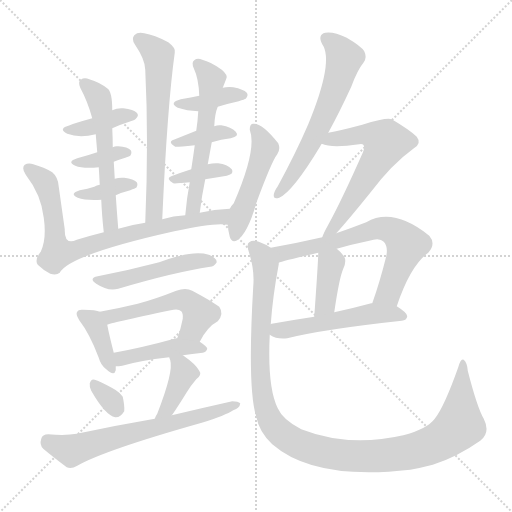
t = 0.00 s
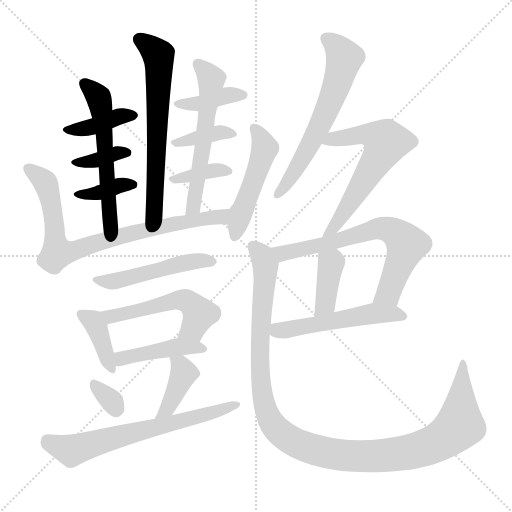
t = 3.22 s
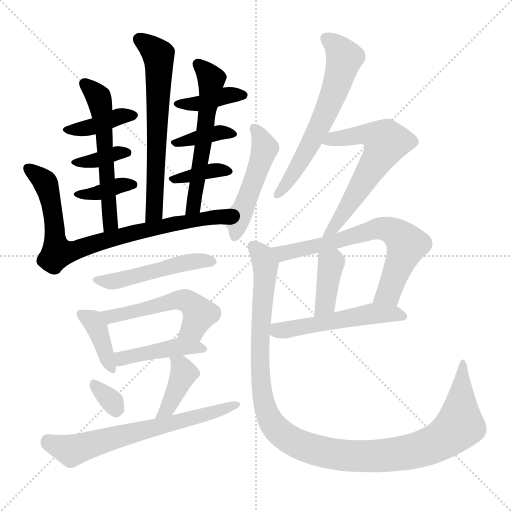
t = 6.44 s
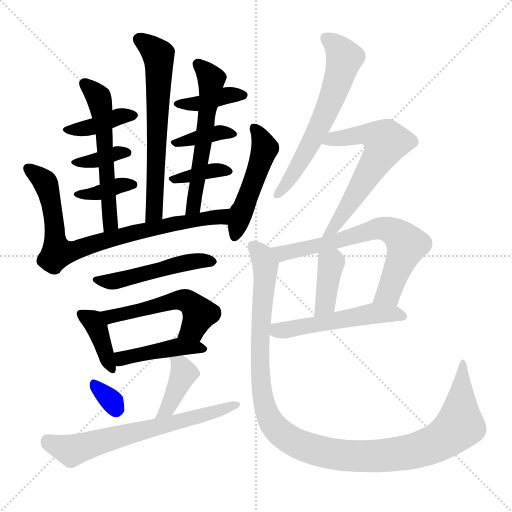
t = 9.66 s
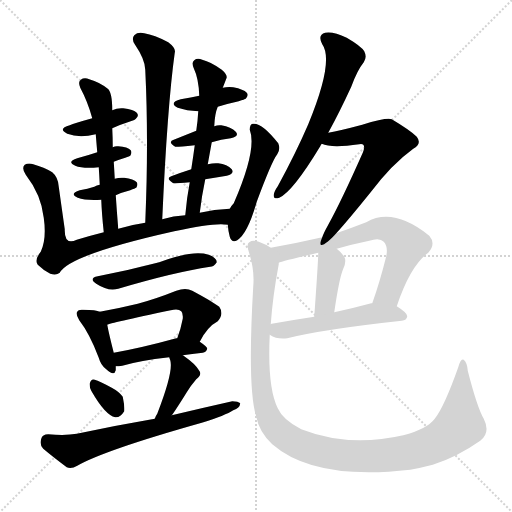
t = 12.88 s
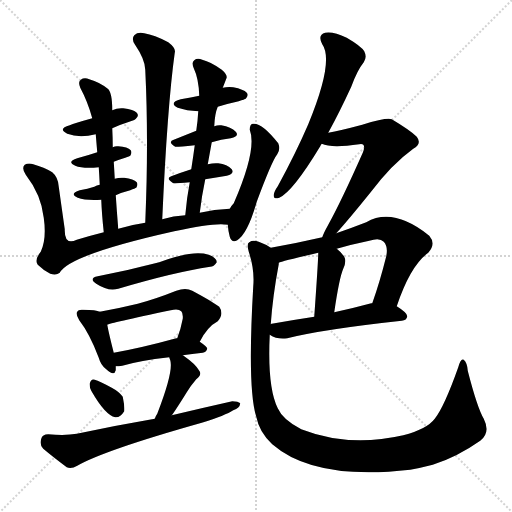
t = 16.11 s

The animated SVG that drew these frames (rendered in a browser with its animation timeline set to each time). Animation: 24 CSS @keyframes rules; one cycle of 16.11 s.

<svg version="1.1" viewBox="0 0 1024 1024" xmlns="http://www.w3.org/2000/svg">
  <g stroke="lightgray" stroke-dasharray="1,1" stroke-width="1" transform="scale(4, 4)">
    <line x1="0" y1="0" x2="256" y2="256"></line>
    <line x1="256" y1="0" x2="0" y2="256"></line>
    <line x1="128" y1="0" x2="128" y2="256"></line>
    <line x1="0" y1="128" x2="256" y2="128"></line>
  </g>
<g transform="scale(1, -1) translate(0, -900)">
   <style type="text/css">
    @keyframes keyframes0 {
      from {
       stroke: blue;
       stroke-dashoffset: 639;
       stroke-width: 128;
       }
       68% {
       animation-timing-function: step-end;
       stroke: blue;
       stroke-dashoffset: 0;
       stroke-width: 128;
       }
       to {
       stroke: black;
       stroke-width: 1024;
       }
       }
       #make-me-a-hanzi-animation-0 {
         animation: keyframes0 0.770020s both;
         animation-delay: 0.000000s;
         animation-timing-function: linear;
       }
    @keyframes keyframes1 {
      from {
       stroke: blue;
       stroke-dashoffset: 390;
       stroke-width: 128;
       }
       56% {
       animation-timing-function: step-end;
       stroke: blue;
       stroke-dashoffset: 0;
       stroke-width: 128;
       }
       to {
       stroke: black;
       stroke-width: 1024;
       }
       }
       #make-me-a-hanzi-animation-1 {
         animation: keyframes1 0.567383s both;
         animation-delay: 0.770020s;
         animation-timing-function: linear;
       }
    @keyframes keyframes2 {
      from {
       stroke: blue;
       stroke-dashoffset: 353;
       stroke-width: 128;
       }
       53% {
       animation-timing-function: step-end;
       stroke: blue;
       stroke-dashoffset: 0;
       stroke-width: 128;
       }
       to {
       stroke: black;
       stroke-width: 1024;
       }
       }
       #make-me-a-hanzi-animation-2 {
         animation: keyframes2 0.537272s both;
         animation-delay: 1.337402s;
         animation-timing-function: linear;
       }
    @keyframes keyframes3 {
      from {
       stroke: blue;
       stroke-dashoffset: 360;
       stroke-width: 128;
       }
       54% {
       animation-timing-function: step-end;
       stroke: blue;
       stroke-dashoffset: 0;
       stroke-width: 128;
       }
       to {
       stroke: black;
       stroke-width: 1024;
       }
       }
       #make-me-a-hanzi-animation-3 {
         animation: keyframes3 0.542969s both;
         animation-delay: 1.874674s;
         animation-timing-function: linear;
       }
    @keyframes keyframes4 {
      from {
       stroke: blue;
       stroke-dashoffset: 560;
       stroke-width: 128;
       }
       65% {
       animation-timing-function: step-end;
       stroke: blue;
       stroke-dashoffset: 0;
       stroke-width: 128;
       }
       to {
       stroke: black;
       stroke-width: 1024;
       }
       }
       #make-me-a-hanzi-animation-4 {
         animation: keyframes4 0.705729s both;
         animation-delay: 2.417643s;
         animation-timing-function: linear;
       }
    @keyframes keyframes5 {
      from {
       stroke: blue;
       stroke-dashoffset: 385;
       stroke-width: 128;
       }
       56% {
       animation-timing-function: step-end;
       stroke: blue;
       stroke-dashoffset: 0;
       stroke-width: 128;
       }
       to {
       stroke: black;
       stroke-width: 1024;
       }
       }
       #make-me-a-hanzi-animation-5 {
         animation: keyframes5 0.563314s both;
         animation-delay: 3.123372s;
         animation-timing-function: linear;
       }
    @keyframes keyframes6 {
      from {
       stroke: blue;
       stroke-dashoffset: 370;
       stroke-width: 128;
       }
       55% {
       animation-timing-function: step-end;
       stroke: blue;
       stroke-dashoffset: 0;
       stroke-width: 128;
       }
       to {
       stroke: black;
       stroke-width: 1024;
       }
       }
       #make-me-a-hanzi-animation-6 {
         animation: keyframes6 0.551107s both;
         animation-delay: 3.686686s;
         animation-timing-function: linear;
       }
    @keyframes keyframes7 {
      from {
       stroke: blue;
       stroke-dashoffset: 364;
       stroke-width: 128;
       }
       54% {
       animation-timing-function: step-end;
       stroke: blue;
       stroke-dashoffset: 0;
       stroke-width: 128;
       }
       to {
       stroke: black;
       stroke-width: 1024;
       }
       }
       #make-me-a-hanzi-animation-7 {
         animation: keyframes7 0.546224s both;
         animation-delay: 4.237793s;
         animation-timing-function: linear;
       }
    @keyframes keyframes8 {
      from {
       stroke: blue;
       stroke-dashoffset: 567;
       stroke-width: 128;
       }
       65% {
       animation-timing-function: step-end;
       stroke: blue;
       stroke-dashoffset: 0;
       stroke-width: 128;
       }
       to {
       stroke: black;
       stroke-width: 1024;
       }
       }
       #make-me-a-hanzi-animation-8 {
         animation: keyframes8 0.711426s both;
         animation-delay: 4.784017s;
         animation-timing-function: linear;
       }
    @keyframes keyframes9 {
      from {
       stroke: blue;
       stroke-dashoffset: 795;
       stroke-width: 128;
       }
       72% {
       animation-timing-function: step-end;
       stroke: blue;
       stroke-dashoffset: 0;
       stroke-width: 128;
       }
       to {
       stroke: black;
       stroke-width: 1024;
       }
       }
       #make-me-a-hanzi-animation-9 {
         animation: keyframes9 0.896973s both;
         animation-delay: 5.495443s;
         animation-timing-function: linear;
       }
    @keyframes keyframes10 {
      from {
       stroke: blue;
       stroke-dashoffset: 488;
       stroke-width: 128;
       }
       61% {
       animation-timing-function: step-end;
       stroke: blue;
       stroke-dashoffset: 0;
       stroke-width: 128;
       }
       to {
       stroke: black;
       stroke-width: 1024;
       }
       }
       #make-me-a-hanzi-animation-10 {
         animation: keyframes10 0.647135s both;
         animation-delay: 6.392415s;
         animation-timing-function: linear;
       }
    @keyframes keyframes11 {
      from {
       stroke: blue;
       stroke-dashoffset: 479;
       stroke-width: 128;
       }
       61% {
       animation-timing-function: step-end;
       stroke: blue;
       stroke-dashoffset: 0;
       stroke-width: 128;
       }
       to {
       stroke: black;
       stroke-width: 1024;
       }
       }
       #make-me-a-hanzi-animation-11 {
         animation: keyframes11 0.639811s both;
         animation-delay: 7.039551s;
         animation-timing-function: linear;
       }
    @keyframes keyframes12 {
      from {
       stroke: blue;
       stroke-dashoffset: 384;
       stroke-width: 128;
       }
       56% {
       animation-timing-function: step-end;
       stroke: blue;
       stroke-dashoffset: 0;
       stroke-width: 128;
       }
       to {
       stroke: black;
       stroke-width: 1024;
       }
       }
       #make-me-a-hanzi-animation-12 {
         animation: keyframes12 0.562500s both;
         animation-delay: 7.679362s;
         animation-timing-function: linear;
       }
    @keyframes keyframes13 {
      from {
       stroke: blue;
       stroke-dashoffset: 522;
       stroke-width: 128;
       }
       63% {
       animation-timing-function: step-end;
       stroke: blue;
       stroke-dashoffset: 0;
       stroke-width: 128;
       }
       to {
       stroke: black;
       stroke-width: 1024;
       }
       }
       #make-me-a-hanzi-animation-13 {
         animation: keyframes13 0.674805s both;
         animation-delay: 8.241862s;
         animation-timing-function: linear;
       }
    @keyframes keyframes14 {
      from {
       stroke: blue;
       stroke-dashoffset: 433;
       stroke-width: 128;
       }
       58% {
       animation-timing-function: step-end;
       stroke: blue;
       stroke-dashoffset: 0;
       stroke-width: 128;
       }
       to {
       stroke: black;
       stroke-width: 1024;
       }
       }
       #make-me-a-hanzi-animation-14 {
         animation: keyframes14 0.602376s both;
         animation-delay: 8.916667s;
         animation-timing-function: linear;
       }
    @keyframes keyframes15 {
      from {
       stroke: blue;
       stroke-dashoffset: 322;
       stroke-width: 128;
       }
       51% {
       animation-timing-function: step-end;
       stroke: blue;
       stroke-dashoffset: 0;
       stroke-width: 128;
       }
       to {
       stroke: black;
       stroke-width: 1024;
       }
       }
       #make-me-a-hanzi-animation-15 {
         animation: keyframes15 0.512044s both;
         animation-delay: 9.519043s;
         animation-timing-function: linear;
       }
    @keyframes keyframes16 {
      from {
       stroke: blue;
       stroke-dashoffset: 397;
       stroke-width: 128;
       }
       56% {
       animation-timing-function: step-end;
       stroke: blue;
       stroke-dashoffset: 0;
       stroke-width: 128;
       }
       to {
       stroke: black;
       stroke-width: 1024;
       }
       }
       #make-me-a-hanzi-animation-16 {
         animation: keyframes16 0.573079s both;
         animation-delay: 10.031087s;
         animation-timing-function: linear;
       }
    @keyframes keyframes17 {
      from {
       stroke: blue;
       stroke-dashoffset: 654;
       stroke-width: 128;
       }
       68% {
       animation-timing-function: step-end;
       stroke: blue;
       stroke-dashoffset: 0;
       stroke-width: 128;
       }
       to {
       stroke: black;
       stroke-width: 1024;
       }
       }
       #make-me-a-hanzi-animation-17 {
         animation: keyframes17 0.782227s both;
         animation-delay: 10.604167s;
         animation-timing-function: linear;
       }
    @keyframes keyframes18 {
      from {
       stroke: blue;
       stroke-dashoffset: 613;
       stroke-width: 128;
       }
       67% {
       animation-timing-function: step-end;
       stroke: blue;
       stroke-dashoffset: 0;
       stroke-width: 128;
       }
       to {
       stroke: black;
       stroke-width: 1024;
       }
       }
       #make-me-a-hanzi-animation-18 {
         animation: keyframes18 0.748861s both;
         animation-delay: 11.386393s;
         animation-timing-function: linear;
       }
    @keyframes keyframes19 {
      from {
       stroke: blue;
       stroke-dashoffset: 605;
       stroke-width: 128;
       }
       66% {
       animation-timing-function: step-end;
       stroke: blue;
       stroke-dashoffset: 0;
       stroke-width: 128;
       }
       to {
       stroke: black;
       stroke-width: 1024;
       }
       }
       #make-me-a-hanzi-animation-19 {
         animation: keyframes19 0.742350s both;
         animation-delay: 12.135254s;
         animation-timing-function: linear;
       }
    @keyframes keyframes20 {
      from {
       stroke: blue;
       stroke-dashoffset: 673;
       stroke-width: 128;
       }
       69% {
       animation-timing-function: step-end;
       stroke: blue;
       stroke-dashoffset: 0;
       stroke-width: 128;
       }
       to {
       stroke: black;
       stroke-width: 1024;
       }
       }
       #make-me-a-hanzi-animation-20 {
         animation: keyframes20 0.797689s both;
         animation-delay: 12.877604s;
         animation-timing-function: linear;
       }
    @keyframes keyframes21 {
      from {
       stroke: blue;
       stroke-dashoffset: 387;
       stroke-width: 128;
       }
       56% {
       animation-timing-function: step-end;
       stroke: blue;
       stroke-dashoffset: 0;
       stroke-width: 128;
       }
       to {
       stroke: black;
       stroke-width: 1024;
       }
       }
       #make-me-a-hanzi-animation-21 {
         animation: keyframes21 0.564941s both;
         animation-delay: 13.675293s;
         animation-timing-function: linear;
       }
    @keyframes keyframes22 {
      from {
       stroke: blue;
       stroke-dashoffset: 521;
       stroke-width: 128;
       }
       63% {
       animation-timing-function: step-end;
       stroke: blue;
       stroke-dashoffset: 0;
       stroke-width: 128;
       }
       to {
       stroke: black;
       stroke-width: 1024;
       }
       }
       #make-me-a-hanzi-animation-22 {
         animation: keyframes22 0.673991s both;
         animation-delay: 14.240234s;
         animation-timing-function: linear;
       }
    @keyframes keyframes23 {
      from {
       stroke: blue;
       stroke-dashoffset: 1156;
       stroke-width: 128;
       }
       79% {
       animation-timing-function: step-end;
       stroke: blue;
       stroke-dashoffset: 0;
       stroke-width: 128;
       }
       to {
       stroke: black;
       stroke-width: 1024;
       }
       }
       #make-me-a-hanzi-animation-23 {
         animation: keyframes23 1.190755s both;
         animation-delay: 14.914225s;
         animation-timing-function: linear;
       }
</style>
<path d="M 324.5 461.5 Q 334.5 686.5 349.5 794.5 Q 352.5 803.5 336.5 815.5 Q 308.5 830.5 288.5 833.5 Q 275.5 836.5 268.5 829.5 Q 262.5 822.5 269.5 811.5 Q 290.5 780.5 290.5 760.5 Q 297.5 619.5 290.5 454.5 C 289.5 424.5 323.5 431.5 324.5 461.5 Z" fill="lightgray"></path> 
<path d="M 224.5 643.5 Q 239.5 650.5 258.5 656.5 Q 271.5 660.5 272.5 663.5 Q 278.5 669.5 273.5 674.5 Q 267.5 681.5 246.5 683.5 Q 234.5 684.5 224.5 679.5 L 184.5 663.5 Q 148.5 653.5 139.5 649.5 Q 114.5 642.5 134.5 632.5 Q 158.5 623.5 191.5 631.5 L 224.5 643.5 Z" fill="lightgray"></path> 
<path d="M 227.5 576.5 Q 237.5 580.5 250.5 584.5 Q 259.5 587.5 260.5 588.5 Q 264.5 594.5 261.5 599.5 Q 255.5 606.5 236.5 607.5 Q 230.5 608.5 225.5 605.5 L 194.5 595.5 Q 176.5 589.5 154.5 583.5 Q 132.5 576.5 150.5 568.5 Q 165.5 562.5 197.5 565.5 L 227.5 576.5 Z" fill="lightgray"></path> 
<path d="M 231.5 509.5 Q 244.5 515.5 260.5 519.5 Q 270.5 523.5 272.5 524.5 Q 276.5 530.5 273.5 535.5 Q 267.5 542.5 248.5 544.5 Q 238.5 545.5 229.5 542.5 L 199.5 530.5 Q 193.5 529.5 188.5 526.5 Q 175.5 522.5 159.5 519.5 Q 137.5 512.5 155.5 504.5 Q 171.5 498.5 202.5 500.5 L 231.5 509.5 Z" fill="lightgray"></path> 
<path d="M 236.5 442.5 Q 233.5 478.5 231.5 509.5 L 229.5 542.5 Q 228.5 560.5 227.5 576.5 L 225.5 605.5 Q 225.5 623.5 224.5 643.5 L 224.5 679.5 Q 224.5 715.5 215.5 722.5 Q 199.5 735.5 178.5 741.5 Q 168.5 745.5 161.5 740.5 Q 155.5 736.5 160.5 724.5 Q 175.5 696.5 184.5 663.5 L 191.5 631.5 Q 192.5 618.5 194.5 595.5 L 197.5 565.5 Q 198.5 550.5 199.5 530.5 L 202.5 500.5 Q 203.5 472.5 207.5 435.5 C 210.5 405.5 238.5 412.5 236.5 442.5 Z" fill="lightgray"></path> 
<path d="M 435.5 686.5 Q 454.5 692.5 477.5 697.5 Q 489.5 701.5 491.5 702.5 Q 497.5 709.5 493.5 714.5 Q 487.5 721.5 466.5 725.5 Q 454.5 726.5 445.5 724.5 L 398.5 708.5 Q 382.5 705.5 361.5 701.5 Q 336.5 694.5 355.5 684.5 Q 373.5 678.5 396.5 677.5 L 435.5 686.5 Z" fill="lightgray"></path> 
<path d="M 423.5 615.5 Q 442.5 621.5 461.5 623.5 Q 479.5 627.5 471.5 636.5 Q 462.5 646.5 442.5 649.5 Q 435.5 650.5 428.5 647.5 L 392.5 638.5 Q 367.5 628.5 347.5 620.5 Q 334.5 616.5 350.5 606.5 Q 351.5 605.5 389.5 609.5 L 423.5 615.5 Z" fill="lightgray"></path> 
<path d="M 410.5 541.5 Q 432.5 545.5 453.5 548.5 Q 469.5 552.5 463.5 561.5 Q 454.5 571.5 436.5 573.5 Q 427.5 574.5 415.5 571.5 L 382.5 561.5 Q 360.5 554.5 342.5 547.5 Q 330.5 543.5 346.5 533.5 Q 349.5 532.5 379.5 535.5 L 410.5 541.5 Z" fill="lightgray"></path> 
<path d="M 399.5 474.5 Q 403.5 508.5 410.5 541.5 L 415.5 571.5 L 423.5 615.5 L 428.5 647.5 Q 429.5 672.5 435.5 686.5 L 445.5 724.5 Q 449.5 734.5 452.5 742.5 Q 456.5 749.5 443.5 760.5 Q 421.5 776.5 404.5 780.5 Q 394.5 784.5 388.5 779.5 Q 382.5 775.5 387.5 763.5 Q 397.5 742.5 398.5 708.5 L 396.5 677.5 Q 395.5 658.5 392.5 638.5 L 389.5 609.5 Q 386.5 587.5 382.5 561.5 L 379.5 535.5 Q 373.5 504.5 370.5 469.5 C 367.5 439.5 395.5 444.5 399.5 474.5 Z" fill="lightgray"></path> 
<path d="M 459.5 482.5 Q 428.5 481.5 399.5 474.5 L 370.5 469.5 Q 346.5 468.5 324.5 461.5 L 290.5 454.5 Q 262.5 450.5 236.5 442.5 L 207.5 435.5 Q 179.5 428.5 153.5 420.5 Q 128.5 408.5 129.5 441.5 Q 123.5 483.5 117.5 526.5 Q 116.5 545.5 104.5 555.5 Q 88.5 565.5 66.5 571.5 Q 56.5 574.5 49.5 570.5 Q 42.5 564.5 51.5 550.5 Q 82.5 510.5 87.5 464.5 Q 93.5 421.5 81.5 396.5 Q 68.5 380.5 75.5 370.5 Q 85.5 360.5 100.5 352.5 Q 112.5 348.5 119.5 354.5 Q 138.5 390.5 348.5 437.5 Q 430.5 455.5 455.5 450.5 C 485.5 448.5 489.5 484.5 459.5 482.5 Z" fill="lightgray"></path> 
<path d="M 455.5 450.5 Q 456.5 437.5 459.5 426.5 Q 463.5 413.5 474.5 419.5 Q 495.5 432.5 513.5 496.5 Q 543.5 577.5 554.5 591.5 Q 561.5 601.5 556.5 613.5 Q 523.5 655.5 505.5 652.5 Q 499.5 651.5 499.5 640.5 Q 514.5 601.5 467.5 493.5 Q 463.5 489.5 459.5 482.5 L 455.5 450.5 Z" fill="lightgray"></path> 
<path d="M 195.5 347.5 Q 176.5 343.5 192.5 332.5 Q 216.5 316.5 236.5 322.5 Q 347.5 355.5 420.5 366.5 Q 427.5 366.5 433.5 375.5 Q 433.5 384.5 417.5 390.5 Q 384.5 400.5 318.5 375.5 Q 315.5 375.5 314.5 374.5 Q 257.5 359.5 195.5 347.5 Z" fill="lightgray"></path> 
<path d="M 199.5 276.5 Q 192.5 280.5 166.5 280.5 Q 156.5 281.5 154.5 276.5 Q 150.5 272.5 158.5 259.5 Q 179.5 232.5 197.5 184.5 Q 201.5 169.5 212.5 161.5 Q 228.5 146.5 231.5 159.5 L 231.5 167.5 L 227.5 194.5 Q 217.5 233.5 214.5 250.5 C 210.5 272.5 210.5 272.5 199.5 276.5 Z" fill="lightgray"></path> 
<path d="M 399.5 216.5 Q 414.5 246.5 435.5 257.5 Q 448.5 272.5 438.5 286.5 Q 425.5 296.5 384.5 318.5 Q 371.5 325.5 352.5 318.5 Q 312.5 302.5 275.5 292.5 Q 238.5 283.5 199.5 276.5 C 169.5 271.5 185.5 241.5 214.5 250.5 Q 217.5 253.5 341.5 279.5 Q 356.5 283.5 362.5 277.5 Q 366.5 273.5 365.5 262.5 Q 361.5 241.5 354.5 223.5 C 344.5 195.5 385.5 190.5 399.5 216.5 Z" fill="lightgray"></path> 
<path d="M 231.5 167.5 Q 237.5 167.5 244.5 168.5 Q 277.5 178.5 338.5 185.5 L 365.5 189.5 Q 383.5 192.5 405.5 194.5 Q 412.5 195.5 414.5 202.5 Q 414.5 206.5 399.5 216.5 L 354.5 223.5 L 352.5 223.5 Q 283.5 204.5 227.5 194.5 C 197.5 189.5 201.5 166.5 231.5 167.5 Z" fill="lightgray"></path> 
<path d="M 182.5 118.5 Q 210.5 69.5 230.5 65.5 Q 240.5 64.5 248.5 77.5 Q 249.5 87.5 245.5 106.5 Q 238.5 116.5 223.5 124.5 Q 199.5 137.5 189.5 140.5 Q 182.5 143.5 179.5 133.5 Q 178.5 126.5 182.5 118.5 Z" fill="lightgray"></path> 
<path d="M 338.5 185.5 Q 338.5 184.5 340.5 179.5 Q 347.5 157.5 314.5 72.5 Q 311.5 68.5 309.5 62.5 C 298.5 34.5 325.5 45.5 343.5 69.5 Q 343.5 70.5 344.5 70.5 Q 357.5 89.5 373.5 115.5 Q 380.5 127.5 392.5 141.5 Q 404.5 150.5 398.5 158.5 Q 391.5 171.5 368.5 187.5 Q 367.5 188.5 365.5 189.5 C 340.5 206.5 329.5 213.5 338.5 185.5 Z" fill="lightgray"></path> 
<path d="M 309.5 62.5 Q 233.5 49.5 153.5 32.5 Q 131.5 28.5 96.5 31.5 Q 84.5 31.5 82.5 22.5 Q 78.5 10.5 86.5 2.5 Q 105.5 -13.5 133.5 -34.5 Q 142.5 -38.5 154.5 -31.5 Q 208.5 -0.5 403.5 54.5 Q 451.5 69.5 466.5 79.5 Q 479.5 83.5 480.5 93.5 Q 476.5 97.5 464.5 97.5 Q 406.5 84.5 343.5 69.5 L 309.5 62.5 Z" fill="lightgray"></path> 
<path d="M 656.5 634.5 Q 678.5 674.5 702.5 726.5 Q 714.5 759.5 727.5 775.5 Q 734.5 785.5 728.5 797.5 Q 722.5 807.5 693.5 824.5 Q 666.5 837.5 650.5 834.5 Q 634.5 830.5 644.5 811.5 Q 668.5 777.5 616.5 651.5 Q 591.5 593.5 555.5 527.5 Q 548.5 517.5 547.5 510.5 Q 546.5 500.5 558.5 504.5 Q 585.5 516.5 640.5 607.5 Q 641.5 610.5 643.5 612.5 L 656.5 634.5 Z" fill="lightgray"></path> 
<path d="M 672.5 433.5 Q 694.5 457.5 740.5 514.5 Q 783.5 571.5 826.5 602.5 Q 844.5 612.5 833.5 626.5 Q 820.5 639.5 783.5 661.5 Q 773.5 665.5 724.5 650.5 Q 679.5 638.5 656.5 634.5 C 627.5 628.5 614.5 620.5 643.5 612.5 Q 662.5 603.5 718.5 611.5 Q 724.5 612.5 726.5 610.5 Q 730.5 606.5 725.5 594.5 Q 682.5 497.5 656.5 450.5 Q 647.5 434.5 644.5 425.5 C 632.5 397.5 652.5 411.5 672.5 433.5 Z" fill="lightgray"></path> 
<path d="M 793.5 287.5 Q 820.5 368.5 856.5 394.5 Q 872.5 412.5 858.5 428.5 Q 786.5 486.5 732.5 455.5 Q 701.5 443.5 672.5 433.5 L 644.5 425.5 Q 592.5 413.5 541.5 404.5 C 511.5 399.5 528.5 365.5 557.5 374.5 Q 563.5 377.5 636.5 394.5 L 673.5 402.5 Q 704.5 411.5 738.5 418.5 Q 759.5 425.5 767.5 416.5 Q 776.5 406.5 772.5 387.5 Q 759.5 335.5 744.5 293.5 C 734.5 265.5 783.5 259.5 793.5 287.5 Z" fill="lightgray"></path> 
<path d="M 636.5 394.5 Q 636.5 378.5 628.5 266.5 C 626.5 236.5 664.5 245.5 668.5 275.5 Q 678.5 344.5 686.5 362.5 Q 693.5 377.5 688.5 386.5 Q 681.5 396.5 673.5 402.5 C 650.5 421.5 637.5 424.5 636.5 394.5 Z" fill="lightgray"></path> 
<path d="M 539.5 230.5 Q 554.5 220.5 574.5 223.5 Q 646.5 241.5 803.5 258.5 Q 813.5 259.5 814.5 267.5 Q 814.5 274.5 793.5 287.5 L 744.5 293.5 L 742.5 293.5 Q 705.5 283.5 668.5 275.5 L 628.5 266.5 Q 582.5 259.5 543.5 252.5 Q 540.5 252.5 541.5 251.5 C 513.5 244.5 513.5 244.5 539.5 230.5 Z" fill="lightgray"></path> 
<path d="M 541.5 404.5 Q 531.5 411.5 517.5 416.5 Q 505.5 420.5 498.5 415.5 Q 492.5 412.5 497.5 396.5 Q 509.5 360.5 506.5 327.5 Q 494.5 122.5 512.5 66.5 Q 518.5 35.5 544.5 11.5 Q 628.5 -61.5 820.5 -39.5 Q 842.5 -35.5 865.5 -29.5 Q 913.5 -14.5 960.5 18.5 Q 981.5 34.5 967.5 62.5 Q 954.5 84.5 935.5 158.5 Q 934.5 174.5 927.5 180.5 Q 921.5 184.5 916.5 165.5 Q 888.5 86.5 869.5 62.5 Q 853.5 41.5 806.5 29.5 Q 697.5 4.5 602.5 41.5 Q 565.5 60.5 555.5 83.5 Q 534.5 125.5 539.5 230.5 L 541.5 251.5 Q 545.5 308.5 557.5 371.5 Q 557.5 372.5 557.5 374.5 C 560.5 395.5 560.5 395.5 541.5 404.5 Z" fill="lightgray"></path> 
      <clipPath id="make-me-a-hanzi-clip-0">
      <path d="M 324.5 461.5 Q 334.5 686.5 349.5 794.5 Q 352.5 803.5 336.5 815.5 Q 308.5 830.5 288.5 833.5 Q 275.5 836.5 268.5 829.5 Q 262.5 822.5 269.5 811.5 Q 290.5 780.5 290.5 760.5 Q 297.5 619.5 290.5 454.5 C 289.5 424.5 323.5 431.5 324.5 461.5 Z" fill="lightgray"></path>
      </clipPath>
      <path clip-path="url(#make-me-a-hanzi-clip-0)" d="M 278.5 821.5 L 315.5 791.5 L 317.5 782.5 L 308.5 476.5 L 294.5 462.5 " fill="none" id="make-me-a-hanzi-animation-0" stroke-dasharray="511 1022" stroke-linecap="round"></path>

      <clipPath id="make-me-a-hanzi-clip-1">
      <path d="M 224.5 643.5 Q 239.5 650.5 258.5 656.5 Q 271.5 660.5 272.5 663.5 Q 278.5 669.5 273.5 674.5 Q 267.5 681.5 246.5 683.5 Q 234.5 684.5 224.5 679.5 L 184.5 663.5 Q 148.5 653.5 139.5 649.5 Q 114.5 642.5 134.5 632.5 Q 158.5 623.5 191.5 631.5 L 224.5 643.5 Z" fill="lightgray"></path>
      </clipPath>
      <path clip-path="url(#make-me-a-hanzi-clip-1)" d="M 134.5 641.5 L 167.5 642.5 L 241.5 667.5 L 264.5 669.5 " fill="none" id="make-me-a-hanzi-animation-1" stroke-dasharray="262 524" stroke-linecap="round"></path>

      <clipPath id="make-me-a-hanzi-clip-2">
      <path d="M 227.5 576.5 Q 237.5 580.5 250.5 584.5 Q 259.5 587.5 260.5 588.5 Q 264.5 594.5 261.5 599.5 Q 255.5 606.5 236.5 607.5 Q 230.5 608.5 225.5 605.5 L 194.5 595.5 Q 176.5 589.5 154.5 583.5 Q 132.5 576.5 150.5 568.5 Q 165.5 562.5 197.5 565.5 L 227.5 576.5 Z" fill="lightgray"></path>
      </clipPath>
      <path clip-path="url(#make-me-a-hanzi-clip-2)" d="M 158.5 574.5 L 187.5 576.5 L 233.5 593.5 L 252.5 594.5 " fill="none" id="make-me-a-hanzi-animation-2" stroke-dasharray="225 450" stroke-linecap="round"></path>

      <clipPath id="make-me-a-hanzi-clip-3">
      <path d="M 231.5 509.5 Q 244.5 515.5 260.5 519.5 Q 270.5 523.5 272.5 524.5 Q 276.5 530.5 273.5 535.5 Q 267.5 542.5 248.5 544.5 Q 238.5 545.5 229.5 542.5 L 199.5 530.5 Q 193.5 529.5 188.5 526.5 Q 175.5 522.5 159.5 519.5 Q 137.5 512.5 155.5 504.5 Q 171.5 498.5 202.5 500.5 L 231.5 509.5 Z" fill="lightgray"></path>
      </clipPath>
      <path clip-path="url(#make-me-a-hanzi-clip-3)" d="M 163.5 510.5 L 205.5 515.5 L 243.5 530.5 L 264.5 530.5 " fill="none" id="make-me-a-hanzi-animation-3" stroke-dasharray="232 464" stroke-linecap="round"></path>

      <clipPath id="make-me-a-hanzi-clip-4">
      <path d="M 236.5 442.5 Q 233.5 478.5 231.5 509.5 L 229.5 542.5 Q 228.5 560.5 227.5 576.5 L 225.5 605.5 Q 225.5 623.5 224.5 643.5 L 224.5 679.5 Q 224.5 715.5 215.5 722.5 Q 199.5 735.5 178.5 741.5 Q 168.5 745.5 161.5 740.5 Q 155.5 736.5 160.5 724.5 Q 175.5 696.5 184.5 663.5 L 191.5 631.5 Q 192.5 618.5 194.5 595.5 L 197.5 565.5 Q 198.5 550.5 199.5 530.5 L 202.5 500.5 Q 203.5 472.5 207.5 435.5 C 210.5 405.5 238.5 412.5 236.5 442.5 Z" fill="lightgray"></path>
      </clipPath>
      <path clip-path="url(#make-me-a-hanzi-clip-4)" d="M 168.5 732.5 L 196.5 706.5 L 201.5 688.5 L 220.5 462.5 L 213.5 443.5 " fill="none" id="make-me-a-hanzi-animation-4" stroke-dasharray="432 864" stroke-linecap="round"></path>

      <clipPath id="make-me-a-hanzi-clip-5">
      <path d="M 435.5 686.5 Q 454.5 692.5 477.5 697.5 Q 489.5 701.5 491.5 702.5 Q 497.5 709.5 493.5 714.5 Q 487.5 721.5 466.5 725.5 Q 454.5 726.5 445.5 724.5 L 398.5 708.5 Q 382.5 705.5 361.5 701.5 Q 336.5 694.5 355.5 684.5 Q 373.5 678.5 396.5 677.5 L 435.5 686.5 Z" fill="lightgray"></path>
      </clipPath>
      <path clip-path="url(#make-me-a-hanzi-clip-5)" d="M 356.5 693.5 L 399.5 692.5 L 444.5 707.5 L 483.5 709.5 " fill="none" id="make-me-a-hanzi-animation-5" stroke-dasharray="257 514" stroke-linecap="round"></path>

      <clipPath id="make-me-a-hanzi-clip-6">
      <path d="M 423.5 615.5 Q 442.5 621.5 461.5 623.5 Q 479.5 627.5 471.5 636.5 Q 462.5 646.5 442.5 649.5 Q 435.5 650.5 428.5 647.5 L 392.5 638.5 Q 367.5 628.5 347.5 620.5 Q 334.5 616.5 350.5 606.5 Q 351.5 605.5 389.5 609.5 L 423.5 615.5 Z" fill="lightgray"></path>
      </clipPath>
      <path clip-path="url(#make-me-a-hanzi-clip-6)" d="M 353.5 614.5 L 448.5 636.5 L 464.5 631.5 " fill="none" id="make-me-a-hanzi-animation-6" stroke-dasharray="242 484" stroke-linecap="round"></path>

      <clipPath id="make-me-a-hanzi-clip-7">
      <path d="M 410.5 541.5 Q 432.5 545.5 453.5 548.5 Q 469.5 552.5 463.5 561.5 Q 454.5 571.5 436.5 573.5 Q 427.5 574.5 415.5 571.5 L 382.5 561.5 Q 360.5 554.5 342.5 547.5 Q 330.5 543.5 346.5 533.5 Q 349.5 532.5 379.5 535.5 L 410.5 541.5 Z" fill="lightgray"></path>
      </clipPath>
      <path clip-path="url(#make-me-a-hanzi-clip-7)" d="M 349.5 541.5 L 423.5 558.5 L 455.5 557.5 " fill="none" id="make-me-a-hanzi-animation-7" stroke-dasharray="236 472" stroke-linecap="round"></path>

      <clipPath id="make-me-a-hanzi-clip-8">
      <path d="M 399.5 474.5 Q 403.5 508.5 410.5 541.5 L 415.5 571.5 L 423.5 615.5 L 428.5 647.5 Q 429.5 672.5 435.5 686.5 L 445.5 724.5 Q 449.5 734.5 452.5 742.5 Q 456.5 749.5 443.5 760.5 Q 421.5 776.5 404.5 780.5 Q 394.5 784.5 388.5 779.5 Q 382.5 775.5 387.5 763.5 Q 397.5 742.5 398.5 708.5 L 396.5 677.5 Q 395.5 658.5 392.5 638.5 L 389.5 609.5 Q 386.5 587.5 382.5 561.5 L 379.5 535.5 Q 373.5 504.5 370.5 469.5 C 367.5 439.5 395.5 444.5 399.5 474.5 Z" fill="lightgray"></path>
      </clipPath>
      <path clip-path="url(#make-me-a-hanzi-clip-8)" d="M 395.5 771.5 L 422.5 739.5 L 388.5 496.5 L 376.5 475.5 " fill="none" id="make-me-a-hanzi-animation-8" stroke-dasharray="439 878" stroke-linecap="round"></path>

      <clipPath id="make-me-a-hanzi-clip-9">
      <path d="M 459.5 482.5 Q 428.5 481.5 399.5 474.5 L 370.5 469.5 Q 346.5 468.5 324.5 461.5 L 290.5 454.5 Q 262.5 450.5 236.5 442.5 L 207.5 435.5 Q 179.5 428.5 153.5 420.5 Q 128.5 408.5 129.5 441.5 Q 123.5 483.5 117.5 526.5 Q 116.5 545.5 104.5 555.5 Q 88.5 565.5 66.5 571.5 Q 56.5 574.5 49.5 570.5 Q 42.5 564.5 51.5 550.5 Q 82.5 510.5 87.5 464.5 Q 93.5 421.5 81.5 396.5 Q 68.5 380.5 75.5 370.5 Q 85.5 360.5 100.5 352.5 Q 112.5 348.5 119.5 354.5 Q 138.5 390.5 348.5 437.5 Q 430.5 455.5 455.5 450.5 C 485.5 448.5 489.5 484.5 459.5 482.5 Z" fill="lightgray"></path>
      </clipPath>
      <path clip-path="url(#make-me-a-hanzi-clip-9)" d="M 55.5 563.5 L 93.5 529.5 L 115.5 394.5 L 349.5 453.5 L 442.5 466.5 L 452.5 478.5 " fill="none" id="make-me-a-hanzi-animation-9" stroke-dasharray="667 1334" stroke-linecap="round"></path>

      <clipPath id="make-me-a-hanzi-clip-10">
      <path d="M 455.5 450.5 Q 456.5 437.5 459.5 426.5 Q 463.5 413.5 474.5 419.5 Q 495.5 432.5 513.5 496.5 Q 543.5 577.5 554.5 591.5 Q 561.5 601.5 556.5 613.5 Q 523.5 655.5 505.5 652.5 Q 499.5 651.5 499.5 640.5 Q 514.5 601.5 467.5 493.5 Q 463.5 489.5 459.5 482.5 L 455.5 450.5 Z" fill="lightgray"></path>
      </clipPath>
      <path clip-path="url(#make-me-a-hanzi-clip-10)" d="M 508.5 643.5 L 528.5 601.5 L 468.5 426.5 " fill="none" id="make-me-a-hanzi-animation-10" stroke-dasharray="360 720" stroke-linecap="round"></path>

      <clipPath id="make-me-a-hanzi-clip-11">
      <path d="M 195.5 347.5 Q 176.5 343.5 192.5 332.5 Q 216.5 316.5 236.5 322.5 Q 347.5 355.5 420.5 366.5 Q 427.5 366.5 433.5 375.5 Q 433.5 384.5 417.5 390.5 Q 384.5 400.5 318.5 375.5 Q 315.5 375.5 314.5 374.5 Q 257.5 359.5 195.5 347.5 Z" fill="lightgray"></path>
      </clipPath>
      <path clip-path="url(#make-me-a-hanzi-clip-11)" d="M 205.5 337.5 L 259.5 343.5 L 378.5 376.5 L 423.5 375.5 " fill="none" id="make-me-a-hanzi-animation-11" stroke-dasharray="351 702" stroke-linecap="round"></path>

      <clipPath id="make-me-a-hanzi-clip-12">
      <path d="M 199.5 276.5 Q 192.5 280.5 166.5 280.5 Q 156.5 281.5 154.5 276.5 Q 150.5 272.5 158.5 259.5 Q 179.5 232.5 197.5 184.5 Q 201.5 169.5 212.5 161.5 Q 228.5 146.5 231.5 159.5 L 231.5 167.5 L 227.5 194.5 Q 217.5 233.5 214.5 250.5 C 210.5 272.5 210.5 272.5 199.5 276.5 Z" fill="lightgray"></path>
      </clipPath>
      <path clip-path="url(#make-me-a-hanzi-clip-12)" d="M 162.5 271.5 L 192.5 246.5 L 222.5 162.5 " fill="none" id="make-me-a-hanzi-animation-12" stroke-dasharray="256 512" stroke-linecap="round"></path>

      <clipPath id="make-me-a-hanzi-clip-13">
      <path d="M 399.5 216.5 Q 414.5 246.5 435.5 257.5 Q 448.5 272.5 438.5 286.5 Q 425.5 296.5 384.5 318.5 Q 371.5 325.5 352.5 318.5 Q 312.5 302.5 275.5 292.5 Q 238.5 283.5 199.5 276.5 C 169.5 271.5 185.5 241.5 214.5 250.5 Q 217.5 253.5 341.5 279.5 Q 356.5 283.5 362.5 277.5 Q 366.5 273.5 365.5 262.5 Q 361.5 241.5 354.5 223.5 C 344.5 195.5 385.5 190.5 399.5 216.5 Z" fill="lightgray"></path>
      </clipPath>
      <path clip-path="url(#make-me-a-hanzi-clip-13)" d="M 208.5 272.5 L 220.5 266.5 L 352.5 299.5 L 372.5 298.5 L 382.5 293.5 L 397.5 269.5 L 386.5 243.5 L 362.5 227.5 " fill="none" id="make-me-a-hanzi-animation-13" stroke-dasharray="394 788" stroke-linecap="round"></path>

      <clipPath id="make-me-a-hanzi-clip-14">
      <path d="M 231.5 167.5 Q 237.5 167.5 244.5 168.5 Q 277.5 178.5 338.5 185.5 L 365.5 189.5 Q 383.5 192.5 405.5 194.5 Q 412.5 195.5 414.5 202.5 Q 414.5 206.5 399.5 216.5 L 354.5 223.5 L 352.5 223.5 Q 283.5 204.5 227.5 194.5 C 197.5 189.5 201.5 166.5 231.5 167.5 Z" fill="lightgray"></path>
      </clipPath>
      <path clip-path="url(#make-me-a-hanzi-clip-14)" d="M 235.5 188.5 L 243.5 182.5 L 349.5 205.5 L 407.5 201.5 " fill="none" id="make-me-a-hanzi-animation-14" stroke-dasharray="305 610" stroke-linecap="round"></path>

      <clipPath id="make-me-a-hanzi-clip-15">
      <path d="M 182.5 118.5 Q 210.5 69.5 230.5 65.5 Q 240.5 64.5 248.5 77.5 Q 249.5 87.5 245.5 106.5 Q 238.5 116.5 223.5 124.5 Q 199.5 137.5 189.5 140.5 Q 182.5 143.5 179.5 133.5 Q 178.5 126.5 182.5 118.5 Z" fill="lightgray"></path>
      </clipPath>
      <path clip-path="url(#make-me-a-hanzi-clip-15)" d="M 189.5 129.5 L 226.5 94.5 L 231.5 80.5 " fill="none" id="make-me-a-hanzi-animation-15" stroke-dasharray="194 388" stroke-linecap="round"></path>

      <clipPath id="make-me-a-hanzi-clip-16">
      <path d="M 338.5 185.5 Q 338.5 184.5 340.5 179.5 Q 347.5 157.5 314.5 72.5 Q 311.5 68.5 309.5 62.5 C 298.5 34.5 325.5 45.5 343.5 69.5 Q 343.5 70.5 344.5 70.5 Q 357.5 89.5 373.5 115.5 Q 380.5 127.5 392.5 141.5 Q 404.5 150.5 398.5 158.5 Q 391.5 171.5 368.5 187.5 Q 367.5 188.5 365.5 189.5 C 340.5 206.5 329.5 213.5 338.5 185.5 Z" fill="lightgray"></path>
      </clipPath>
      <path clip-path="url(#make-me-a-hanzi-clip-16)" d="M 345.5 184.5 L 360.5 170.5 L 365.5 151.5 L 334.5 83.5 L 314.5 66.5 " fill="none" id="make-me-a-hanzi-animation-16" stroke-dasharray="269 538" stroke-linecap="round"></path>

      <clipPath id="make-me-a-hanzi-clip-17">
      <path d="M 309.5 62.5 Q 233.5 49.5 153.5 32.5 Q 131.5 28.5 96.5 31.5 Q 84.5 31.5 82.5 22.5 Q 78.5 10.5 86.5 2.5 Q 105.5 -13.5 133.5 -34.5 Q 142.5 -38.5 154.5 -31.5 Q 208.5 -0.5 403.5 54.5 Q 451.5 69.5 466.5 79.5 Q 479.5 83.5 480.5 93.5 Q 476.5 97.5 464.5 97.5 Q 406.5 84.5 343.5 69.5 L 309.5 62.5 Z" fill="lightgray"></path>
      </clipPath>
      <path clip-path="url(#make-me-a-hanzi-clip-17)" d="M 94.5 19.5 L 142.5 -1.5 L 475.5 90.5 " fill="none" id="make-me-a-hanzi-animation-17" stroke-dasharray="526 1052" stroke-linecap="round"></path>

      <clipPath id="make-me-a-hanzi-clip-18">
      <path d="M 656.5 634.5 Q 678.5 674.5 702.5 726.5 Q 714.5 759.5 727.5 775.5 Q 734.5 785.5 728.5 797.5 Q 722.5 807.5 693.5 824.5 Q 666.5 837.5 650.5 834.5 Q 634.5 830.5 644.5 811.5 Q 668.5 777.5 616.5 651.5 Q 591.5 593.5 555.5 527.5 Q 548.5 517.5 547.5 510.5 Q 546.5 500.5 558.5 504.5 Q 585.5 516.5 640.5 607.5 Q 641.5 610.5 643.5 612.5 L 656.5 634.5 Z" fill="lightgray"></path>
      </clipPath>
      <path clip-path="url(#make-me-a-hanzi-clip-18)" d="M 653.5 821.5 L 675.5 804.5 L 688.5 784.5 L 678.5 744.5 L 609.5 588.5 L 555.5 512.5 " fill="none" id="make-me-a-hanzi-animation-18" stroke-dasharray="485 970" stroke-linecap="round"></path>

      <clipPath id="make-me-a-hanzi-clip-19">
      <path d="M 672.5 433.5 Q 694.5 457.5 740.5 514.5 Q 783.5 571.5 826.5 602.5 Q 844.5 612.5 833.5 626.5 Q 820.5 639.5 783.5 661.5 Q 773.5 665.5 724.5 650.5 Q 679.5 638.5 656.5 634.5 C 627.5 628.5 614.5 620.5 643.5 612.5 Q 662.5 603.5 718.5 611.5 Q 724.5 612.5 726.5 610.5 Q 730.5 606.5 725.5 594.5 Q 682.5 497.5 656.5 450.5 Q 647.5 434.5 644.5 425.5 C 632.5 397.5 652.5 411.5 672.5 433.5 Z" fill="lightgray"></path>
      </clipPath>
      <path clip-path="url(#make-me-a-hanzi-clip-19)" d="M 649.5 616.5 L 741.5 631.5 L 771.5 616.5 L 707.5 503.5 L 651.5 429.5 " fill="none" id="make-me-a-hanzi-animation-19" stroke-dasharray="477 954" stroke-linecap="round"></path>

      <clipPath id="make-me-a-hanzi-clip-20">
      <path d="M 793.5 287.5 Q 820.5 368.5 856.5 394.5 Q 872.5 412.5 858.5 428.5 Q 786.5 486.5 732.5 455.5 Q 701.5 443.5 672.5 433.5 L 644.5 425.5 Q 592.5 413.5 541.5 404.5 C 511.5 399.5 528.5 365.5 557.5 374.5 Q 563.5 377.5 636.5 394.5 L 673.5 402.5 Q 704.5 411.5 738.5 418.5 Q 759.5 425.5 767.5 416.5 Q 776.5 406.5 772.5 387.5 Q 759.5 335.5 744.5 293.5 C 734.5 265.5 783.5 259.5 793.5 287.5 Z" fill="lightgray"></path>
      </clipPath>
      <path clip-path="url(#make-me-a-hanzi-clip-20)" d="M 549.5 402.5 L 570.5 393.5 L 756.5 443.5 L 785.5 437.5 L 813.5 410.5 L 776.5 313.5 L 751.5 297.5 " fill="none" id="make-me-a-hanzi-animation-20" stroke-dasharray="545 1090" stroke-linecap="round"></path>

      <clipPath id="make-me-a-hanzi-clip-21">
      <path d="M 636.5 394.5 Q 636.5 378.5 628.5 266.5 C 626.5 236.5 664.5 245.5 668.5 275.5 Q 678.5 344.5 686.5 362.5 Q 693.5 377.5 688.5 386.5 Q 681.5 396.5 673.5 402.5 C 650.5 421.5 637.5 424.5 636.5 394.5 Z" fill="lightgray"></path>
      </clipPath>
      <path clip-path="url(#make-me-a-hanzi-clip-21)" d="M 643.5 391.5 L 662.5 373.5 L 651.5 293.5 L 632.5 278.5 " fill="none" id="make-me-a-hanzi-animation-21" stroke-dasharray="259 518" stroke-linecap="round"></path>

      <clipPath id="make-me-a-hanzi-clip-22">
      <path d="M 539.5 230.5 Q 554.5 220.5 574.5 223.5 Q 646.5 241.5 803.5 258.5 Q 813.5 259.5 814.5 267.5 Q 814.5 274.5 793.5 287.5 L 744.5 293.5 L 742.5 293.5 Q 705.5 283.5 668.5 275.5 L 628.5 266.5 Q 582.5 259.5 543.5 252.5 Q 540.5 252.5 541.5 251.5 C 513.5 244.5 513.5 244.5 539.5 230.5 Z" fill="lightgray"></path>
      </clipPath>
      <path clip-path="url(#make-me-a-hanzi-clip-22)" d="M 545.5 245.5 L 555.5 239.5 L 575.5 240.5 L 740.5 272.5 L 805.5 267.5 " fill="none" id="make-me-a-hanzi-animation-22" stroke-dasharray="393 786" stroke-linecap="round"></path>

      <clipPath id="make-me-a-hanzi-clip-23">
      <path d="M 541.5 404.5 Q 531.5 411.5 517.5 416.5 Q 505.5 420.5 498.5 415.5 Q 492.5 412.5 497.5 396.5 Q 509.5 360.5 506.5 327.5 Q 494.5 122.5 512.5 66.5 Q 518.5 35.5 544.5 11.5 Q 628.5 -61.5 820.5 -39.5 Q 842.5 -35.5 865.5 -29.5 Q 913.5 -14.5 960.5 18.5 Q 981.5 34.5 967.5 62.5 Q 954.5 84.5 935.5 158.5 Q 934.5 174.5 927.5 180.5 Q 921.5 184.5 916.5 165.5 Q 888.5 86.5 869.5 62.5 Q 853.5 41.5 806.5 29.5 Q 697.5 4.5 602.5 41.5 Q 565.5 60.5 555.5 83.5 Q 534.5 125.5 539.5 230.5 L 541.5 251.5 Q 545.5 308.5 557.5 371.5 Q 557.5 372.5 557.5 374.5 C 560.5 395.5 560.5 395.5 541.5 404.5 Z" fill="lightgray"></path>
      </clipPath>
      <path clip-path="url(#make-me-a-hanzi-clip-23)" d="M 505.5 407.5 L 524.5 388.5 L 531.5 368.5 L 519.5 229.5 L 527.5 98.5 L 549.5 45.5 L 584.5 17.5 L 654.5 -6.5 L 716.5 -12.5 L 806.5 -6.5 L 871.5 13.5 L 919.5 49.5 L 926.5 173.5 " fill="none" id="make-me-a-hanzi-animation-23" stroke-dasharray="1028 2056" stroke-linecap="round"></path>

</g>
</svg>
